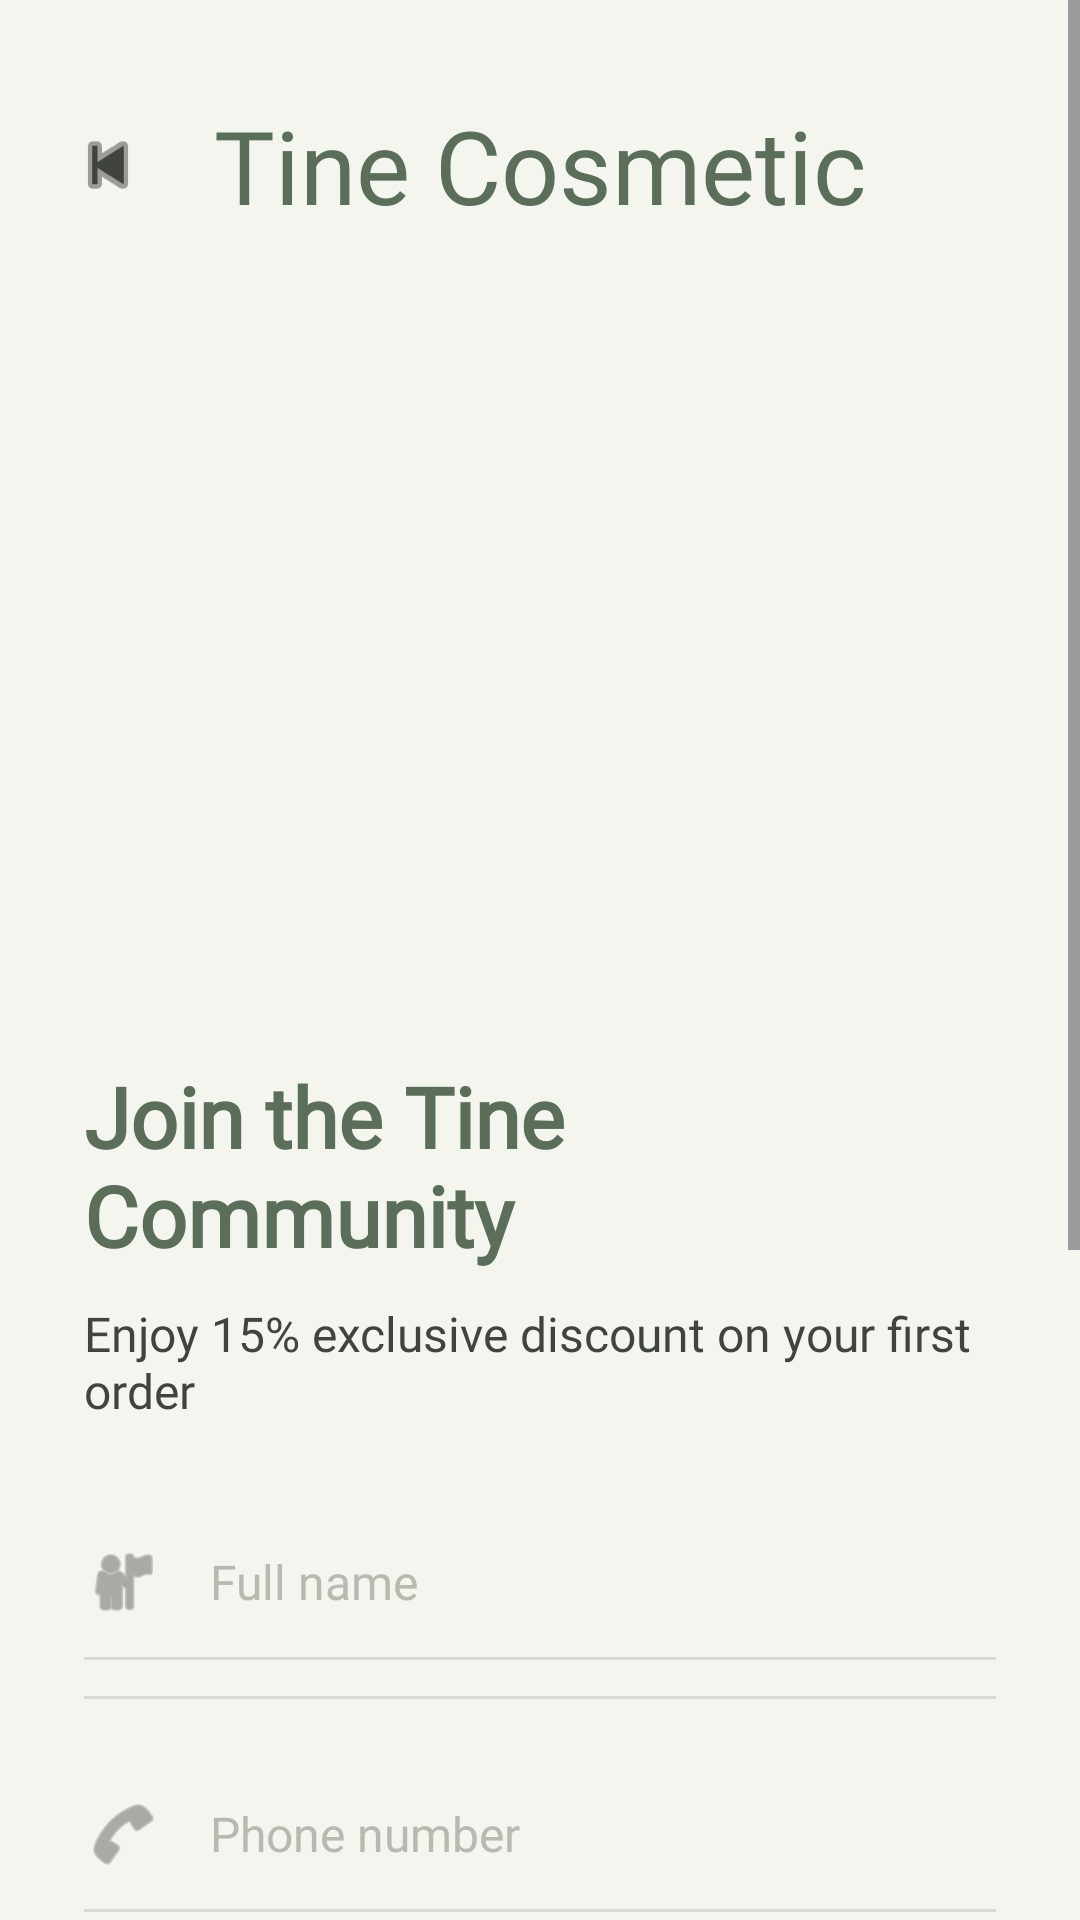

The Android layout XML behind this screen, and the referenced resources:
<!-- AndroidManifest.xml: application theme Theme.BANHANG -->
<!-- res/layout/activity_register.xml -->
<?xml version="1.0" encoding="utf-8"?>
<ScrollView xmlns:android="http://schemas.android.com/apk/res/android"
    xmlns:app="http://schemas.android.com/apk/res-auto"
    android:layout_width="match_parent"
    android:layout_height="match_parent"
    android:background="@color/background"
    android:fillViewport="true">

    <LinearLayout
        android:layout_width="match_parent"
        android:layout_height="wrap_content"
        android:orientation="vertical">

        <RelativeLayout
            android:layout_width="match_parent"
            android:layout_height="110dp"
            android:background="@color/background"
            android:paddingStart="22dp"
            android:paddingEnd="22dp">

            <ImageView
                android:id="@+id/imgBack"
                android:layout_width="28dp"
                android:layout_height="28dp"
                android:layout_centerVertical="true"
                android:src="@android:drawable/ic_media_previous"
                app:tint="@color/text_primary" />

            <TextView
                android:layout_width="wrap_content"
                android:layout_height="wrap_content"
                android:layout_centerInParent="true"
                android:text="Tine Cosmetic"
                android:textColor="@color/primary"
                android:textSize="34sp"
                android:fontFamily="@font/playfair_display" />

        </RelativeLayout>

        <ImageView
            android:layout_width="match_parent"
            android:layout_height="250dp"
            android:scaleType="centerCrop"
            android:src="@drawable/banner_register" />

        <LinearLayout
            android:layout_width="match_parent"
            android:layout_height="wrap_content"
            android:layout_marginTop="-35dp"
            android:background="@drawable/bg_form"
            android:orientation="vertical"
            android:padding="28dp">

            <TextView
                android:layout_width="wrap_content"
                android:layout_height="wrap_content"
                android:text="Join the Tine Community"
                android:textColor="@color/primary"
                android:textSize="28sp"
                android:fontFamily="@font/playfair_display"
                android:textStyle="bold" />

            <TextView
                android:layout_width="wrap_content"
                android:layout_height="wrap_content"
                android:layout_marginTop="10dp"
                android:text="Enjoy 15% exclusive discount on your first order"
                android:textColor="@color/text_primary"
                android:textSize="16sp"
                android:fontFamily="@font/montserrat_regular" />

            <LinearLayout
                android:layout_width="match_parent"
                android:layout_height="wrap_content"
                android:layout_marginTop="40dp"
                android:gravity="center_vertical"
                android:orientation="horizontal">

                <ImageView
                    android:layout_width="26dp"
                    android:layout_height="26dp"
                    android:src="@android:drawable/ic_menu_myplaces"
                    app:tint="@color/text_secondary" />

                <EditText
                    android:id="@+id/etFullName"
                    android:layout_width="0dp"
                    android:layout_height="wrap_content"
                    android:layout_weight="1"
                    android:layout_marginStart="16dp"
                    android:background="@android:color/transparent"
                    android:hint="Full name"
                    android:textColorHint="@color/hint"
                    android:textColor="@color/text_primary"
                    android:textSize="16sp"
                    android:fontFamily="@font/montserrat_regular" />

            </LinearLayout>

            <View
                android:layout_width="match_parent"
                android:layout_height="1dp"
                android:layout_marginTop="12dp"
                android:background="@color/border" />


            <View
                android:layout_width="match_parent"
                android:layout_height="1dp"
                android:layout_marginTop="12dp"
                android:background="@color/border" />

            <LinearLayout
                android:layout_width="match_parent"
                android:layout_height="wrap_content"
                android:layout_marginTop="32dp"
                android:gravity="center_vertical"
                android:orientation="horizontal">

                <ImageView
                    android:layout_width="26dp"
                    android:layout_height="26dp"
                    android:src="@android:drawable/ic_menu_call"
                    app:tint="@color/text_secondary" />

                <EditText
                    android:id="@+id/etPhone"
                    android:layout_width="0dp"
                    android:layout_height="wrap_content"
                    android:layout_weight="1"
                    android:layout_marginStart="16dp"
                    android:background="@android:color/transparent"
                    android:hint="Phone number"
                    android:inputType="phone"
                    android:textColorHint="@color/hint"
                    android:textColor="@color/text_primary"
                    android:textSize="16sp"
                    android:fontFamily="@font/montserrat_regular" />

            </LinearLayout>

            <View
                android:layout_width="match_parent"
                android:layout_height="1dp"
                android:layout_marginTop="12dp"
                android:background="@color/border" />

            <RelativeLayout
                android:layout_width="match_parent"
                android:layout_height="wrap_content"
                android:layout_marginTop="32dp">

                <LinearLayout
                    android:layout_width="match_parent"
                    android:layout_height="wrap_content"
                    android:gravity="center_vertical"
                    android:orientation="horizontal">

                    <ImageView
                        android:layout_width="24dp"
                        android:layout_height="24dp"
                        android:src="@android:drawable/ic_lock_lock"
                        app:tint="@color/text_secondary" />

                    <EditText
                        android:id="@+id/etPassword"
                        android:layout_width="0dp"
                        android:layout_height="wrap_content"
                        android:layout_weight="1"
                        android:layout_marginStart="16dp"
                        android:background="@android:color/transparent"
                        android:hint="Password"
                        android:textColorHint="@color/hint"
                        android:inputType="textPassword"
                        android:textColor="@color/text_primary"
                        android:textSize="16sp"
                        android:fontFamily="@font/montserrat_regular" />

                </LinearLayout>

                <ImageView
                    android:layout_width="26dp"
                    android:layout_height="26dp"
                    android:layout_alignParentEnd="true"
                    android:layout_centerVertical="true"
                    android:src="@android:drawable/ic_menu_view"
                    app:tint="@color/text_secondary" />

            </RelativeLayout>

            <View
                android:layout_width="match_parent"
                android:layout_height="1dp"
                android:layout_marginTop="12dp"
                android:background="@color/border" />

            <LinearLayout
                android:layout_width="match_parent"
                android:layout_height="wrap_content"
                android:layout_marginTop="32dp"
                android:gravity="center_vertical"
                android:orientation="horizontal">

                <ImageView
                    android:layout_width="24dp"
                    android:layout_height="24dp"
                    android:src="@android:drawable/ic_lock_lock"
                    app:tint="@color/text_secondary" />

                <EditText
                    android:id="@+id/etConfirmPassword"
                    android:layout_width="0dp"
                    android:layout_height="wrap_content"
                    android:layout_weight="1"
                    android:layout_marginStart="16dp"
                    android:background="@android:color/transparent"
                    android:hint="Confirm password"
                    android:textColorHint="@color/hint"
                    android:inputType="textPassword"
                    android:textColor="@color/text_primary"
                    android:textSize="16sp"
                    android:fontFamily="@font/montserrat_regular" />

            </LinearLayout>

            <View
                android:layout_width="match_parent"
                android:layout_height="1dp"
                android:layout_marginTop="12dp"
                android:background="@color/border" />


            <com.google.android.material.button.MaterialButton
                android:id="@+id/btnRegister"
                android:layout_width="match_parent"
                android:layout_height="58dp"
                android:layout_marginTop="36dp"
                android:backgroundTint="@color/primary"
                android:text="Create Account"
                android:textAllCaps="false"
                android:textColor="@color/white"
                android:textSize="18sp"
                android:fontFamily="@font/montserrat_semibold"
                app:cornerRadius="2dp" />


            <LinearLayout
                android:layout_width="wrap_content"
                android:layout_height="wrap_content"
                android:layout_gravity="center_horizontal"
                android:layout_marginTop="42dp"
                android:layout_marginBottom="20dp"
                android:orientation="horizontal">

                <TextView
                    android:layout_width="wrap_content"
                    android:layout_height="wrap_content"
                    android:text="Already have an account?"
                    android:textColor="@color/text_primary"
                    android:textSize="16sp"
                    android:fontFamily="@font/montserrat_regular" />

                <TextView
                    android:id="@+id/tvSignIn"
                    android:layout_width="wrap_content"
                    android:layout_height="wrap_content"
                    android:layout_marginStart="6dp"
                    android:text="Sign in"
                    android:textColor="@color/primary"
                    android:textSize="16sp"
                    android:fontFamily="@font/montserrat_semibold" />

            </LinearLayout>

        </LinearLayout>

    </LinearLayout>

</ScrollView>
<!-- resources referenced by this layout -->
<resources>
  <color name="background">#F5F5F0</color>
  <color name="border">#D9D9D4</color>
  <color name="hint">#B9B9B2</color>
  <color name="primary">#5A6E5A</color>
  <color name="text_primary">#3F443F</color>
  <color name="text_secondary">#777775</color>
  <color name="white">#FFFFFF</color>
  <style name="Theme.BANHANG" parent="Theme.Material3.Light.NoActionBar">
  
          
          <item name="colorPrimary">@color/primary</item>
  
          <item name="colorPrimaryContainer">
              @color/primary_light
          </item>
  
          
          <item name="android:windowBackground">
              @color/background
          </item>
  
          
          <item name="android:statusBarColor">
              @color/background
          </item>
  
          
          <item name="android:navigationBarColor">
              @color/background
          </item>
  
          
          <item name="android:textColor">
              @color/text_primary
          </item>
  
          
          <item name="materialButtonStyle">
              @style/PrimaryButtonStyle
          </item>
  
          
          <item name="cardViewStyle">
              @style/MyCardStyle
          </item>
  
      </style>
  <color name="primary_light">#A8B5A8</color>
  <style name="PrimaryButtonStyle" parent="Widget.Material3.Button">
  
          <item name="backgroundTint">@color/primary</item>
  
          <item name="android:textColor">@color/white</item>
  
          <item name="cornerRadius">
              @dimen/radius_medium
          </item>
  
          <item name="android:textAllCaps">false</item>
  
      </style>
  <style name="MyCardStyle" parent="Widget.Material3.CardView.Elevated">
  
          <item name="cardCornerRadius">
              @dimen/radius_large
          </item>
  
          <item name="cardElevation">
              @dimen/card_elevation
          </item>
  
          <item name="cardBackgroundColor">
              @color/card_background
          </item>
  
      </style>
  <dimen name="radius_medium">12dp</dimen>
  <dimen name="radius_large">20dp</dimen>
  <dimen name="card_elevation">2dp</dimen>
  <color name="card_background">#FFFFFF</color>
</resources>
